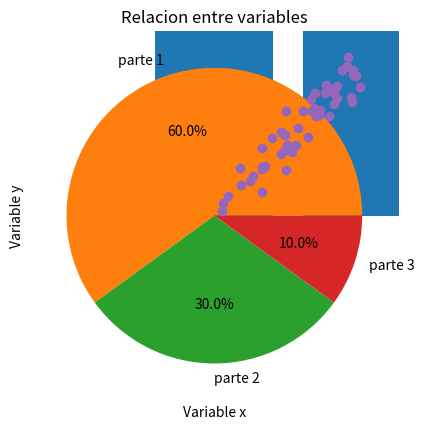

This figure's Python source:
import matplotlib.pyplot as plt
#Grafico de linea

x =[1, 2 ,3, 4, 5]
y=[10, 20, 25, 30, 40]

plt.plot(x,y)
plt.title("Crecimiento")
plt.xlabel("Tiempo")
plt.ylabel("Valor")
plt.savefig("Grafico-de-linea")
plt.show()


#Grafico de Barras

etiquetas = ["A", "B", "C"]
valores=[10, 25, 5]
plt.bar(etiquetas, valores)
plt.title("Comparación de valores")
plt.savefig("Grafico-de-barras")
plt.show()

#Grafico de torta

plt.pie([60, 30, 10], labels=["parte 1", "parte 2", "parte 3"], autopct='%1.1f%%')
plt.title("Distribucion de categorias")
plt.savefig("Grafico-de-torta")
plt.show()

#Grafico de histograma
import numpy as np
datos =np.random.normal(loc=50, scale=10, size=100)
plt.hist(datos, bins=10)
plt. title("Distribucion de datos")
plt.savefig("Histograma")
plt.show()

#dispersion

x = np.random.rand(50)
y = x+np.random.normal(0, 0.1, 50)
plt.scatter(x, y)
plt.title("Relacion entre variables")
plt.xlabel("Variable x")
plt.ylabel("Variable y")
plt.savefig("Dispersion")
plt.show()
